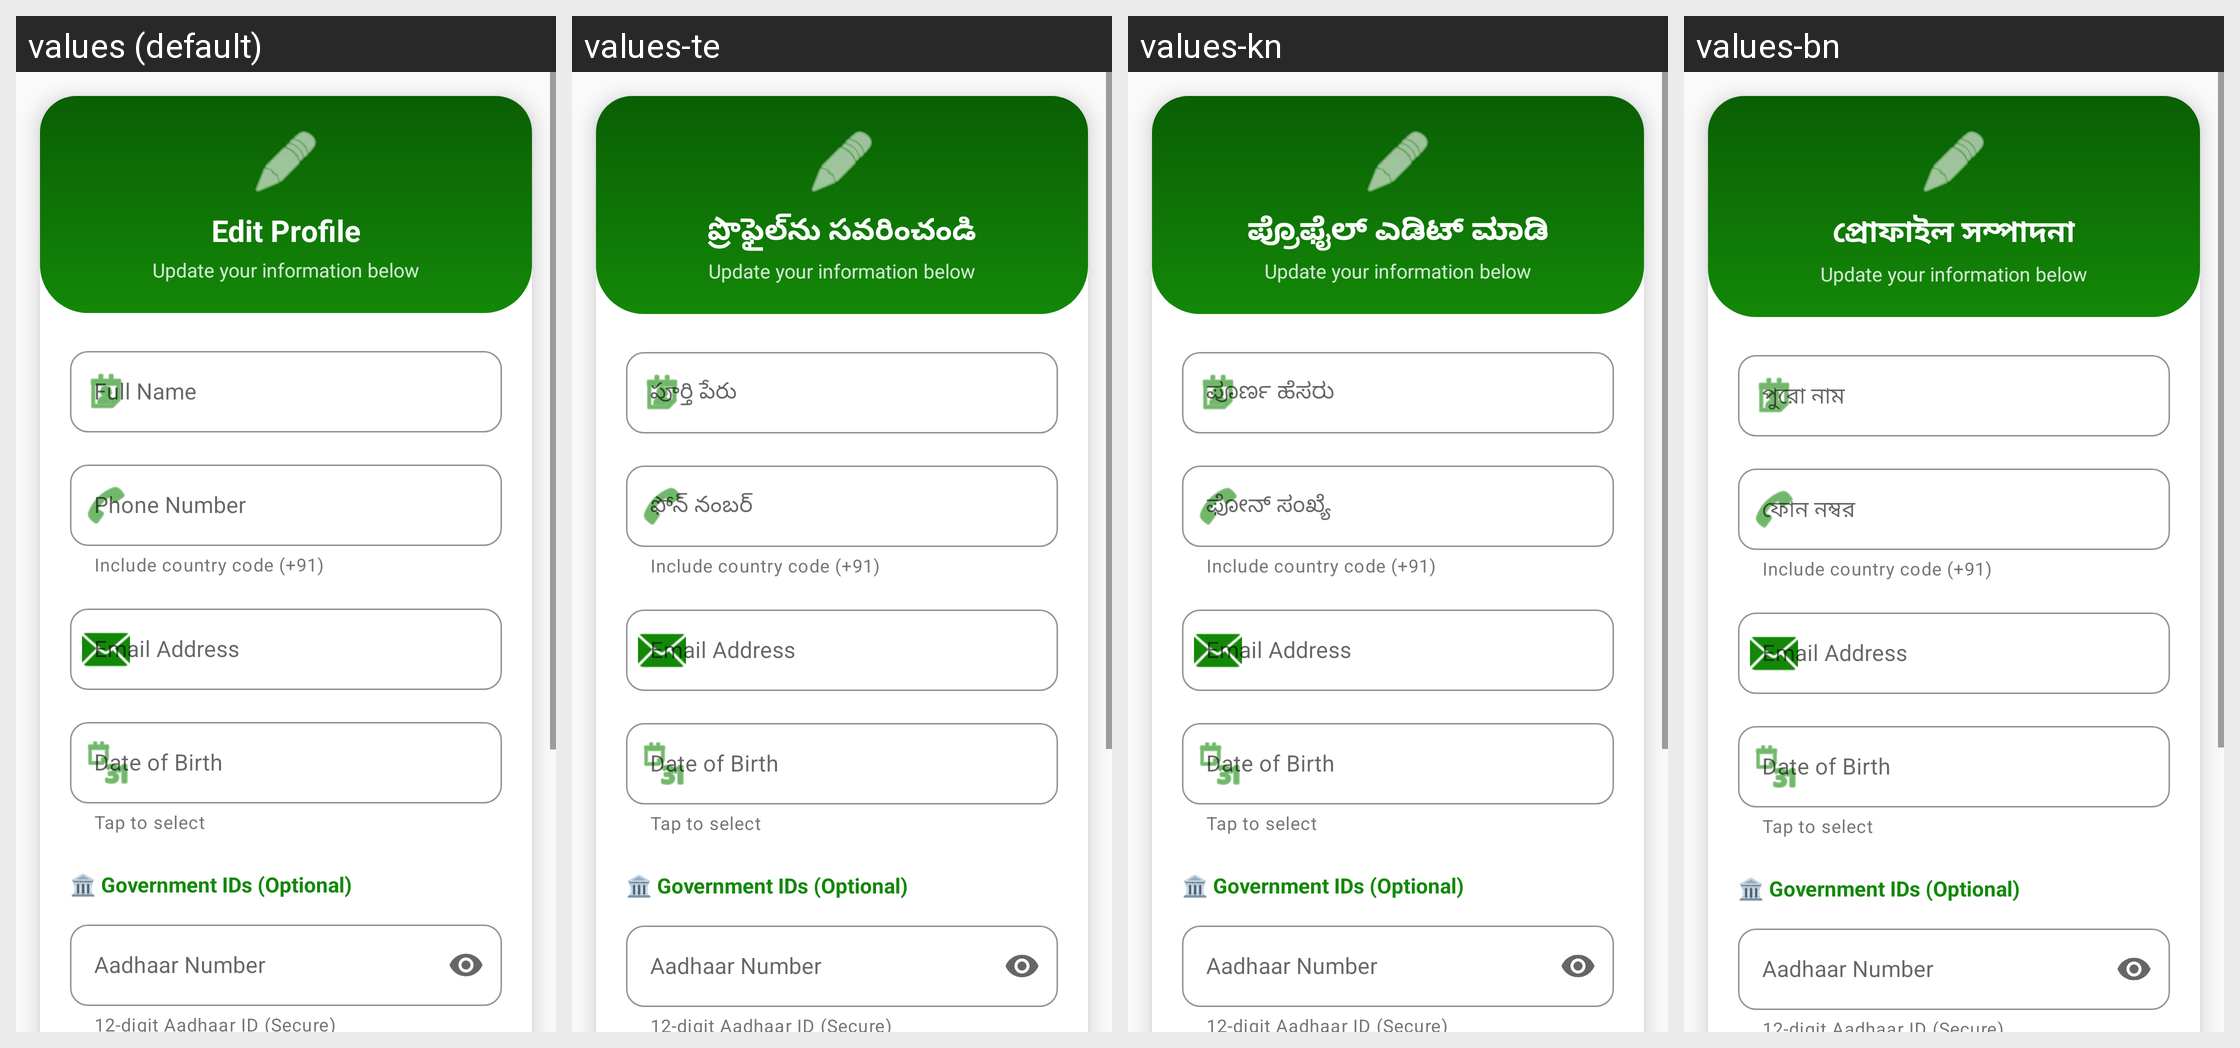

The same Android screen rendered under several of its app's locales, left to right. List the strings drawn on it with the default value and each locale's translation.
Android screen res/layout/dialog_edit_profile.xml rendered under 4 locales, left to right: values (default), values-te, values-kn, values-bn. Device: Nexus 5 (rendered at 1080×1920; each locale shown at half size, 540×960, under a caption strip naming it); theme Theme.MittiMitra.
Other locales in the repository, not shown: values-as, values-brx, values-grt, values-gu, values-hi, values-lus, values-ml, values-mni, values-mr, values-pa, values-ta.
Strings drawn on this screen, with the default value and each locale's value (text and hints the layout hard-codes, and strings that could not be matched under every locale, appear in the picture but are not listed):

edit_profile_title
  values: Edit Profile
  values-te: ప్రొఫైల్‌ను సవరించండి
  values-kn: ಪ್ರೊಫೈಲ್ ಎಡಿಟ್ ಮಾಡಿ
  values-bn: প্রোফাইল সম্পাদনা

dialog_update_info
  values: Update your information below
  values-te: Update your information below
  values-kn: Update your information below
  values-bn: Update your information below

edit_profile_name_hint
  values: Full Name
  values-te: పూర్తి పేరు
  values-kn: ಪೂರ್ಣ ಹೆಸರು
  values-bn: পুরো নাম

edit_profile_phone_hint
  values: Phone Number
  values-te: ఫోన్ నంబర్
  values-kn: ಫೋನ್ ಸಂಖ್ಯೆ
  values-bn: ফোন নম্বর
